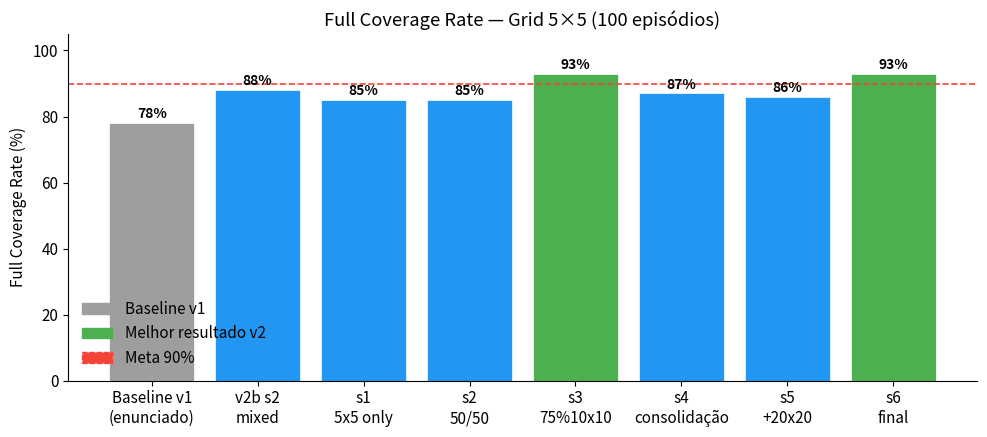
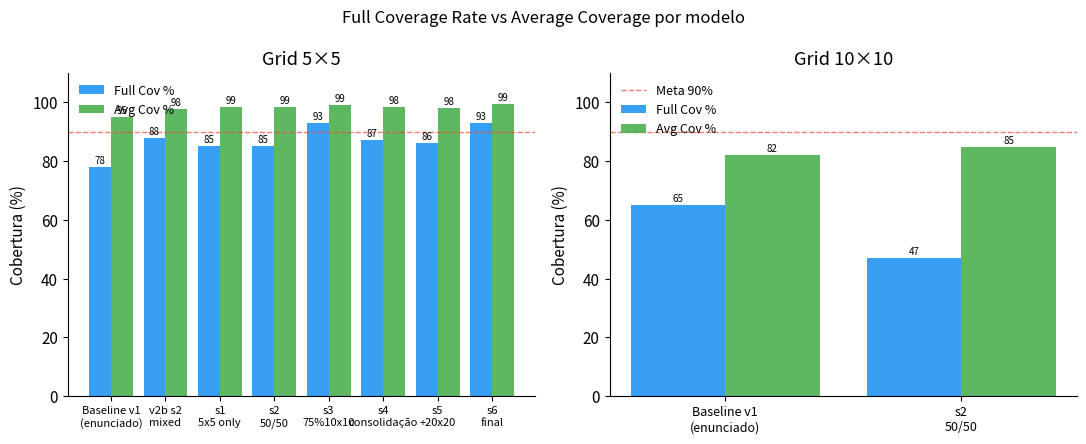
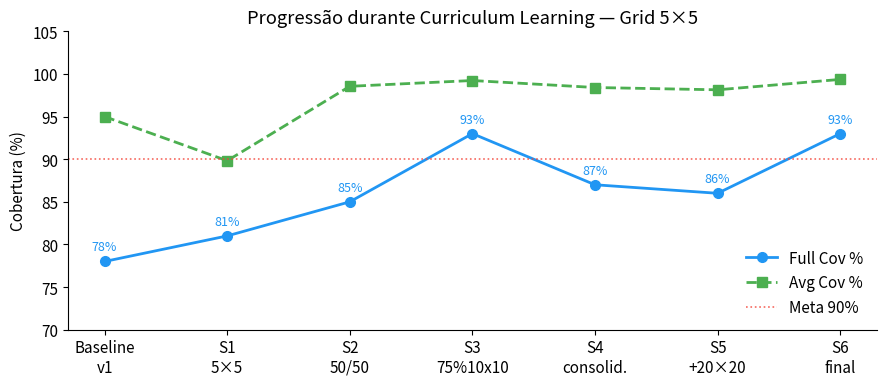
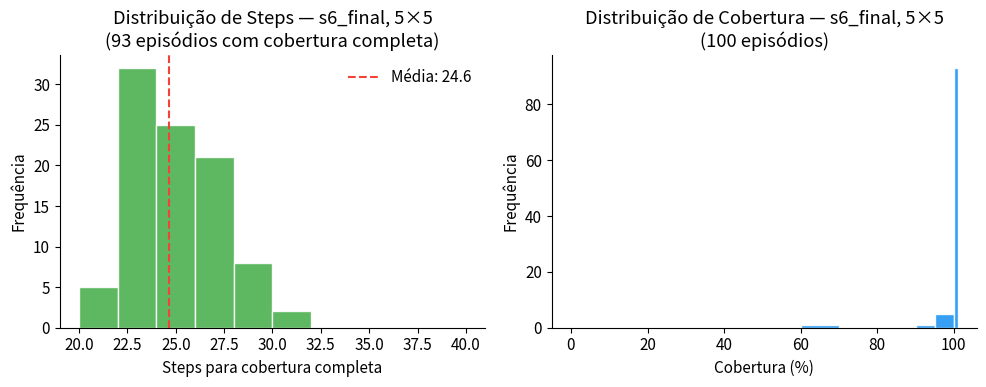
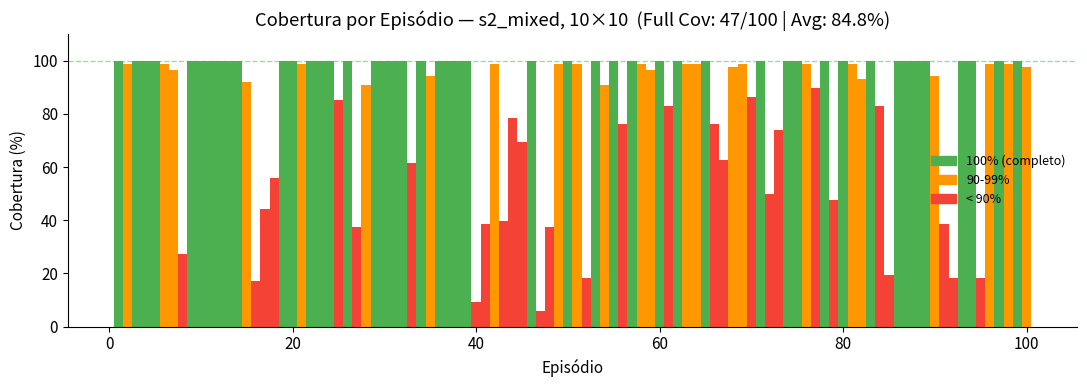

Generate these figures, in order, with matplotlib:
"""Gera os plots do relatório. Execute: python generate_plots.py"""
import matplotlib
matplotlib.use("Agg")
import matplotlib.pyplot as plt
import matplotlib.patches as mpatches
import numpy as np
import os

os.makedirs("plots", exist_ok=True)

# ── Paleta ────────────────────────────────────────────────────────────────────
BLUE   = "#2196F3"
GREEN  = "#4CAF50"
ORANGE = "#FF9800"
RED    = "#F44336"
GRAY   = "#9E9E9E"
PURPLE = "#9C27B0"

plt.rcParams.update({"font.size": 11, "axes.spines.top": False,
                     "axes.spines.right": False})

# ── Dados ─────────────────────────────────────────────────────────────────────

# 5×5 — full coverage rate e avg coverage por modelo
models_5x5 = [
    "Baseline v1\n(enunciado)",
    "v2b s2\nmixed",
    "s1\n5x5 only",
    "s2\n50/50",
    "s3\n75%10x10",
    "s4\nconsolidação",
    "s5\n+20x20",
    "s6\nfinal",
]
full_5x5 = [78, 88, 85, 85, 93, 87, 86, 93]
avg_5x5  = [95.0, 97.64, 98.55, 98.55, 99.23, 98.41, 98.14, 99.36]

# 10×10 — disponível apenas para alguns modelos
models_10x10 = ["Baseline v1\n(enunciado)", "s2\n50/50"]
full_10x10   = [65, 47]
avg_10x10    = [82.0, 84.76]

# Progressão por stage (5×5)
stages       = ["Baseline\nv1", "S1\n5×5", "S2\n50/50", "S3\n75%10x10", "S4\nconsolid.", "S5\n+20×20", "S6\nfinal"]
prog_full    = [78,             81,         85,           93,              87,              86,           93]
prog_avg     = [95.0,           89.82,      98.55,        99.23,           98.41,           98.14,        99.36]

# Episódios detalhados — s6_final em 5×5 (93 completos, 7 parciais)
s6_steps_full = [
    23,30,25,23,27,25,27,22,21,28,24,22,23,23,26,23,25,24,22,28,
    22,23,27,22,27,23,27,24,30,26,27,27,24,24,21,25,23,25,23,22,
    25,23,22,26,29,25,27,23,28,24,27,22,22,23,23,23,23,26,29,23,
    25,24,26,21,24,27,28,26,29,22,21,28,22,23,25,27,23,23,24,24,
    25,21,27,25,24,24,27,25,25,23,27,22,27
]
s6_cov_partial = [95.5, 95.5, 95.5, 90.9, 95.5, 68.2, 95.5]

# Cobertura por episódio — s2_mixed_5050 em 10×10
cov_10x10_s2 = [
    100,98.9,100,100,100,98.9,96.6,27.3,100,100,100,100,100,100,92.0,
    17.0,44.3,55.7,100,100,98.9,100,100,100,85.2,100,37.5,90.9,100,100,
    100,100,61.4,100,94.3,100,100,100,100,9.1,38.6,98.9,39.8,78.4,69.3,
    100,5.7,37.5,98.9,100,98.9,18.2,100,90.9,100,76.1,100,98.9,96.6,100,
    83.0,100,98.9,98.9,100,76.1,62.5,97.7,98.9,86.4,100,50.0,73.9,100,100,
    98.9,89.8,100,47.7,100,98.9,93.2,100,83.0,19.3,100,100,100,100,94.3,
    38.6,18.2,100,100,18.2,98.9,100,98.9,100,97.7
]

# ── Fig 1: Comparação full coverage rate — 5×5 ───────────────────────────────
fig, ax = plt.subplots(figsize=(10, 4.5))
colors = [GRAY, BLUE, BLUE, BLUE, GREEN, BLUE, BLUE, GREEN]
bars = ax.bar(models_5x5, full_5x5, color=colors, edgecolor="white", linewidth=0.5)
ax.axhline(90, color=RED, linestyle="--", linewidth=1.2, label="Meta 90%")
for bar, val in zip(bars, full_5x5):
    ax.text(bar.get_x() + bar.get_width()/2, bar.get_height() + 0.5,
            f"{val}%", ha="center", va="bottom", fontsize=10, fontweight="bold")
ax.set_ylabel("Full Coverage Rate (%)")
ax.set_title("Full Coverage Rate — Grid 5×5 (100 episódios)")
ax.set_ylim(0, 105)
ax.legend(frameon=False)
baseline_patch = mpatches.Patch(color=GRAY, label="Baseline v1")
new_patch = mpatches.Patch(color=GREEN, label="Melhor resultado v2")
ax.legend(handles=[baseline_patch, new_patch,
                   mpatches.Patch(color=RED, label="Meta 90%", linestyle="--")],
          frameon=False)
plt.tight_layout()
plt.savefig("plots/full_coverage_5x5.png", dpi=150, bbox_inches="tight")
plt.close()
print("Salvo: plots/full_coverage_5x5.png")

# ── Fig 2: Avg coverage e full coverage — ambos os grids ─────────────────────
fig, (ax1, ax2) = plt.subplots(1, 2, figsize=(11, 4.5))

# 5×5
x = np.arange(len(models_5x5))
w = 0.4
b1 = ax1.bar(x - w/2, full_5x5, w, label="Full Cov %", color=BLUE, alpha=0.9)
b2 = ax1.bar(x + w/2, avg_5x5,  w, label="Avg Cov %",  color=GREEN, alpha=0.9)
ax1.set_xticks(x); ax1.set_xticklabels(models_5x5, fontsize=8)
ax1.set_ylim(0, 110); ax1.set_title("Grid 5×5"); ax1.set_ylabel("Cobertura (%)")
ax1.axhline(90, color=RED, linestyle="--", linewidth=1, alpha=0.7)
ax1.legend(frameon=False, fontsize=9)

# 10×10
x2 = np.arange(len(models_10x10))
ax2.bar(x2 - w/2, full_10x10, w, label="Full Cov %", color=BLUE, alpha=0.9)
ax2.bar(x2 + w/2, avg_10x10,  w, label="Avg Cov %",  color=GREEN, alpha=0.9)
ax2.set_xticks(x2); ax2.set_xticklabels(models_10x10, fontsize=9)
ax2.set_ylim(0, 110); ax2.set_title("Grid 10×10"); ax2.set_ylabel("Cobertura (%)")
ax2.axhline(90, color=RED, linestyle="--", linewidth=1, alpha=0.7, label="Meta 90%")
ax2.legend(frameon=False, fontsize=9)
for ax in (ax1, ax2):
    for bar in ax.patches:
        ax.text(bar.get_x() + bar.get_width()/2, bar.get_height() + 0.5,
                f"{bar.get_height():.0f}", ha="center", va="bottom", fontsize=7)
fig.suptitle("Full Coverage Rate vs Average Coverage por modelo", fontsize=12)
plt.tight_layout()
plt.savefig("plots/coverage_comparison.png", dpi=150, bbox_inches="tight")
plt.close()
print("Salvo: plots/coverage_comparison.png")

# ── Fig 3: Progressão por stage (5×5) ────────────────────────────────────────
fig, ax = plt.subplots(figsize=(9, 4))
ax.plot(stages, prog_full, "o-", color=BLUE,  linewidth=2, markersize=7, label="Full Cov %")
ax.plot(stages, prog_avg,  "s--", color=GREEN, linewidth=2, markersize=7, label="Avg Cov %")
for i, (f, a) in enumerate(zip(prog_full, prog_avg)):
    ax.annotate(f"{f}%", (stages[i], f), textcoords="offset points",
                xytext=(0, 8), ha="center", fontsize=9, color=BLUE)
ax.axhline(90, color=RED, linestyle=":", linewidth=1.2, alpha=0.8, label="Meta 90%")
ax.set_ylim(70, 105)
ax.set_ylabel("Cobertura (%)")
ax.set_title("Progressão durante Curriculum Learning — Grid 5×5")
ax.legend(frameon=False)
plt.tight_layout()
plt.savefig("plots/curriculum_progression.png", dpi=150, bbox_inches="tight")
plt.close()
print("Salvo: plots/curriculum_progression.png")

# ── Fig 4: Distribuição de steps — s6_final em 5×5 ───────────────────────────
fig, (ax1, ax2) = plt.subplots(1, 2, figsize=(10, 4))

ax1.hist(s6_steps_full, bins=range(20, 42, 2), color=GREEN, edgecolor="white", alpha=0.9)
ax1.axvline(np.mean(s6_steps_full), color=RED, linestyle="--",
            label=f"Média: {np.mean(s6_steps_full):.1f}")
ax1.set_xlabel("Steps para cobertura completa")
ax1.set_ylabel("Frequência")
ax1.set_title(f"Distribuição de Steps — s6_final, 5×5\n(93 episódios com cobertura completa)")
ax1.legend(frameon=False)

cov_all = [100.0] * len(s6_steps_full) + s6_cov_partial
ax2.hist(cov_all, bins=[0,50,60,70,80,90,95,100,101],
         color=BLUE, edgecolor="white", alpha=0.9)
ax2.set_xlabel("Cobertura (%)")
ax2.set_ylabel("Frequência")
ax2.set_title("Distribuição de Cobertura — s6_final, 5×5\n(100 episódios)")
plt.tight_layout()
plt.savefig("plots/s6_steps_distribution.png", dpi=150, bbox_inches="tight")
plt.close()
print("Salvo: plots/s6_steps_distribution.png")

# ── Fig 5: Cobertura por episódio — 10×10 ────────────────────────────────────
fig, ax = plt.subplots(figsize=(11, 4))
ep = np.arange(1, 101)
colors_ep = [GREEN if c == 100 else (ORANGE if c >= 90 else RED) for c in cov_10x10_s2]
ax.bar(ep, cov_10x10_s2, color=colors_ep, width=1.0, edgecolor="none")
ax.axhline(100, color=GREEN, linestyle="--", linewidth=1, alpha=0.5)
ax.set_xlabel("Episódio")
ax.set_ylabel("Cobertura (%)")
ax.set_title(f"Cobertura por Episódio — s2_mixed, 10×10  "
             f"(Full Cov: 47/100 | Avg: 84.8%)")
green_p  = mpatches.Patch(color=GREEN,  label="100% (completo)")
orange_p = mpatches.Patch(color=ORANGE, label="90-99%")
red_p    = mpatches.Patch(color=RED,    label="< 90%")
ax.legend(handles=[green_p, orange_p, red_p], frameon=False, fontsize=9)
ax.set_ylim(0, 110)
plt.tight_layout()
plt.savefig("plots/10x10_coverage_per_episode.png", dpi=150, bbox_inches="tight")
plt.close()
print("Salvo: plots/10x10_coverage_per_episode.png")

print("\nTodos os plots gerados em plots/")
